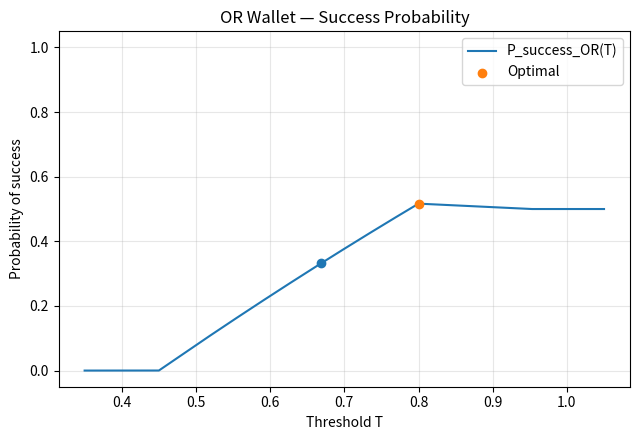
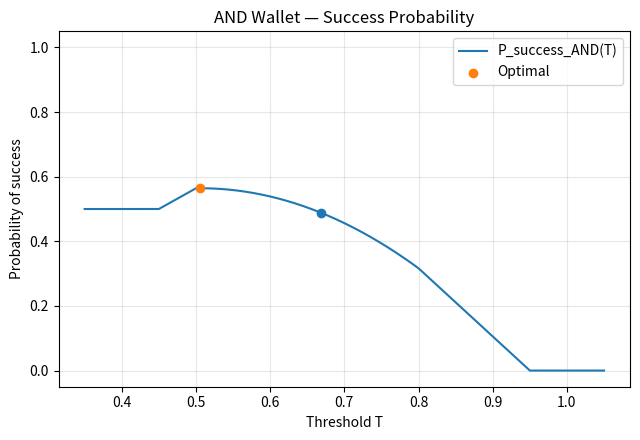
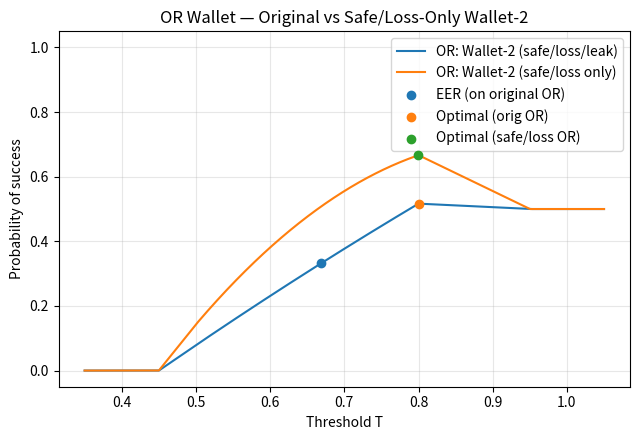
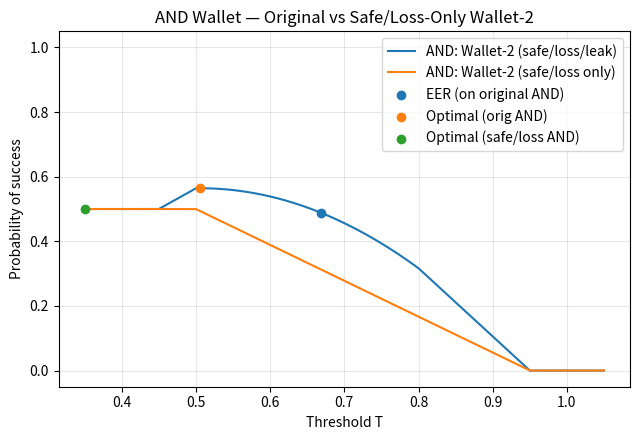
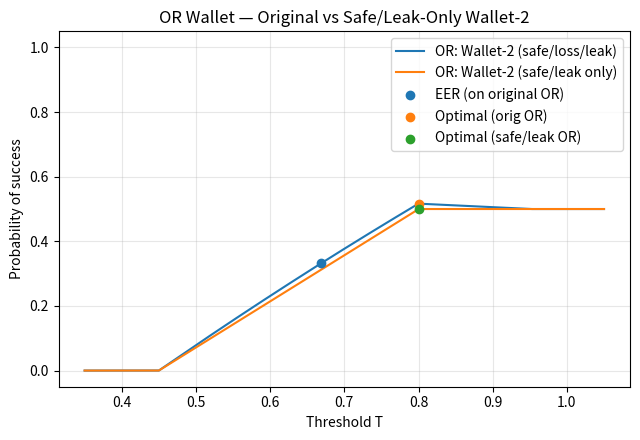
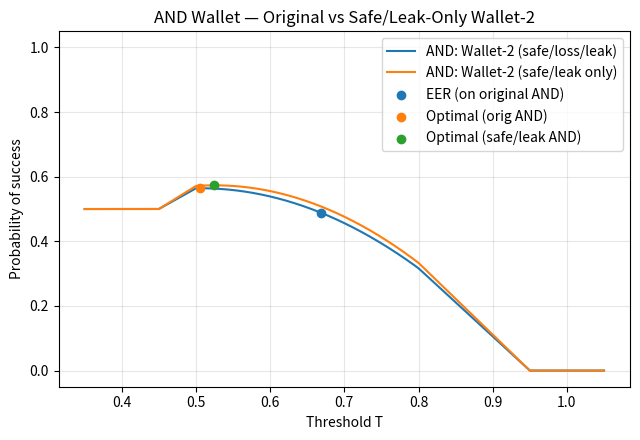
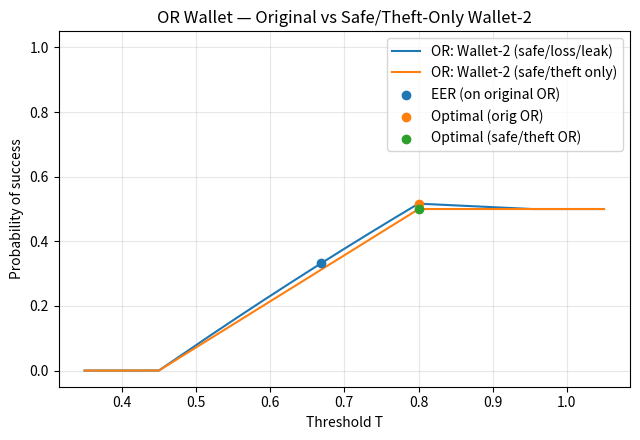
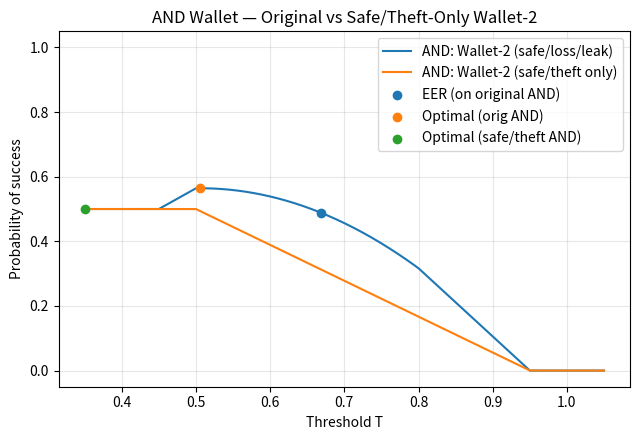
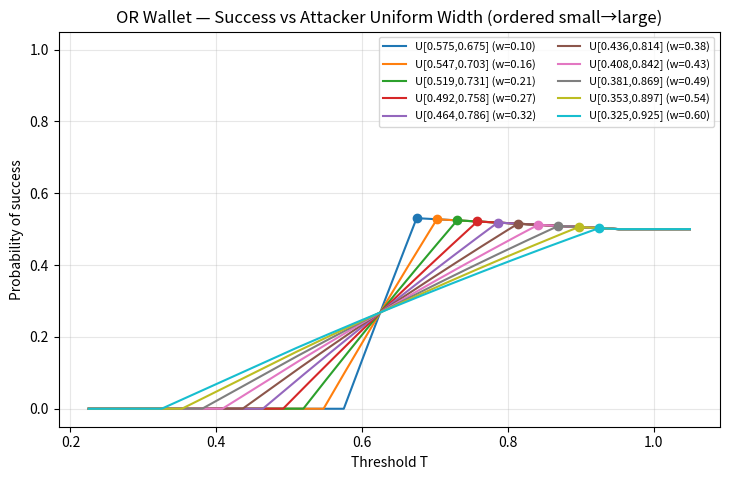
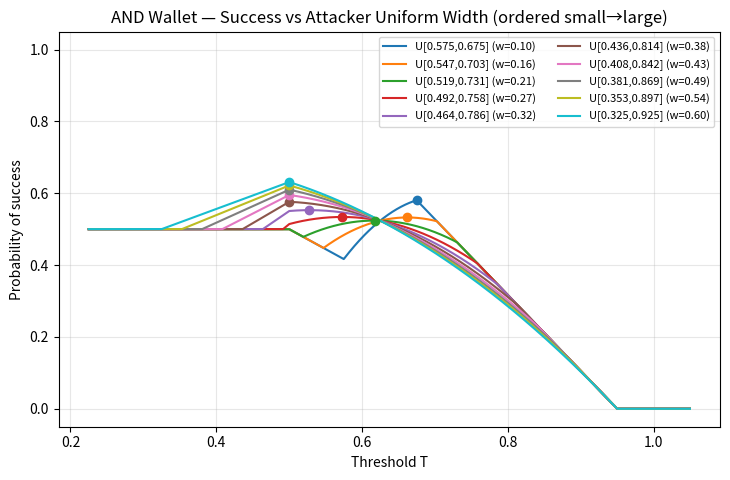

The script that saved these images, in order:
import numpy as np
import matplotlib.pyplot as plt

# =========================
# Roots (uniform supports)
# =========================
u1, u2 = 0.50, 0.95   # user
a1, a2 = 0.45, 0.80   # attacker

# =========================
# Wallet-2 parameters (original: safe/loss/leak)
# =========================
k1, k2, k3 = 0.50, 0.05, 0.45   # safe2, loss2, leak2

# =========================
# Wallet-2 variant A: safe/loss only
# (move leak mass into loss)
# =========================
k1_sl = k1
k2_sl = k2 + k3
k3_sl = 0.0

# =========================
# Wallet-2 variant B: safe/leak only
# (move loss mass into leak)
# =========================
k1_sk = k1
k2_sk = 0.0
k3_sk = k3 + k2

# =========================
# Wallet-2 variant C: safe/theft only
# (loss+leak mass becomes "theft", which does NOT contribute to success)
# =========================
k1_st = k1
k2_st = 0.0
k3_st = 0.0
kT_st = 1.0 - k1_st  # theft (tracked for completeness)

# =========================
# FAR / FRR
# =========================
def FAR(T):
    T = np.asarray(T)
    out = np.zeros_like(T, dtype=float)
    out[T <= a1] = 1.0
    mid = (T > a1) & (T <= a2)
    out[mid] = (a2 - T[mid]) / (a2 - a1)
    out[T > a2] = 0.0
    return out

def FRR(T):
    T = np.asarray(T)
    out = np.zeros_like(T, dtype=float)
    out[T <= u1] = 0.0
    mid = (T > u1) & (T <= u2)
    out[mid] = (T[mid] - u1) / (u2 - u1)
    out[T > u2] = 1.0
    return out

# =========================
# Wallet 1
# =========================
def safe1(T):
    return (1 - FAR(T)) * (1 - FRR(T))

def loss1(T):
    return FRR(T) * (1 - FAR(T))

def leak1(T):
    return FAR(T) * (1 - FRR(T))

# =========================
# AND / OR success — original wallet-2
# =========================
def P_AND(T):
    return safe1(T) * k1 + safe1(T) * k3 + k1 * leak1(T)

def P_OR(T):
    return safe1(T) * k1 + safe1(T) * k2 + k1 * loss1(T)

# =========================
# AND / OR success — variant A (safe/loss only)
# =========================
def P_AND_SL(T):
    return safe1(T) * k1_sl + safe1(T) * k3_sl + k1_sl * leak1(T)

def P_OR_SL(T):
    return safe1(T) * k1_sl + safe1(T) * k2_sl + k1_sl * loss1(T)

# =========================
# AND / OR success — variant B (safe/leak only)
# =========================
def P_AND_SK(T):
    return safe1(T) * k1_sk + safe1(T) * k3_sk + k1_sk * leak1(T)

def P_OR_SK(T):
    return safe1(T) * k1_sk + safe1(T) * k2_sk + k1_sk * loss1(T)

# =========================
# AND / OR success — variant C (safe/theft only)
# =========================
def P_AND_ST(T):
    return safe1(T) * k1_st + safe1(T) * k3_st + k1_st * leak1(T)

def P_OR_ST(T):
    return safe1(T) * k1_st + safe1(T) * k2_st + k1_st * loss1(T)

# =========================
# Threshold sweep
# =========================
T = np.linspace(min(a1, u1) - 0.1, max(a2, u2) + 0.1, 4001)
fa, fr = FAR(T), FRR(T)

# =========================
# EER
# =========================
idx_eer = np.argmin(np.abs(fa - fr))
T_eer = T[idx_eer]

# =========================
# Compute curves + optima
# =========================
p_or     = P_OR(T)
p_and    = P_AND(T)

p_or_sl  = P_OR_SL(T)
p_and_sl = P_AND_SL(T)

p_or_sk  = P_OR_SK(T)
p_and_sk = P_AND_SK(T)

p_or_st  = P_OR_ST(T)
p_and_st = P_AND_ST(T)

idx_opt_or = np.argmax(p_or)
T_opt_or, P_opt_or = T[idx_opt_or], p_or[idx_opt_or]

idx_opt_and = np.argmax(p_and)
T_opt_and, P_opt_and = T[idx_opt_and], p_and[idx_opt_and]

idx_opt_or_sl = np.argmax(p_or_sl)
T_opt_or_sl, P_opt_or_sl = T[idx_opt_or_sl], p_or_sl[idx_opt_or_sl]

idx_opt_and_sl = np.argmax(p_and_sl)
T_opt_and_sl, P_opt_and_sl = T[idx_opt_and_sl], p_and_sl[idx_opt_and_sl]

idx_opt_or_sk = np.argmax(p_or_sk)
T_opt_or_sk, P_opt_or_sk = T[idx_opt_or_sk], p_or_sk[idx_opt_or_sk]

idx_opt_and_sk = np.argmax(p_and_sk)
T_opt_and_sk, P_opt_and_sk = T[idx_opt_and_sk], p_and_sk[idx_opt_and_sk]

idx_opt_or_st = np.argmax(p_or_st)
T_opt_or_st, P_opt_or_st = T[idx_opt_or_st], p_or_st[idx_opt_or_st]

idx_opt_and_st = np.argmax(p_and_st)
T_opt_and_st, P_opt_and_st = T[idx_opt_and_st], p_and_st[idx_opt_and_st]

# =========================================================
# (1) FIGURE — ORIGINAL OR WALLET (unchanged filename)
# =========================================================
plt.figure(figsize=(6.5, 4.5))
plt.plot(T, p_or, label="P_success_OR(T)")
plt.scatter(T_eer, p_or[idx_eer], zorder=5)
plt.scatter(T_opt_or, P_opt_or, zorder=6, label="Optimal")

plt.xlabel("Threshold T")
plt.ylabel("Probability of success")
plt.title("OR Wallet — Success Probability")
plt.ylim(-0.05, 1.05)
plt.grid(True, alpha=0.3)
plt.legend()
plt.tight_layout()
plt.savefig("OR_wallet_1dis_1con_success.pdf")
plt.close()

# =========================================================
# (2) FIGURE — ORIGINAL AND WALLET (unchanged filename)
# =========================================================
plt.figure(figsize=(6.5, 4.5))
plt.plot(T, p_and, label="P_success_AND(T)")
plt.scatter(T_eer, p_and[idx_eer], zorder=5)
plt.scatter(T_opt_and, P_opt_and, zorder=6, label="Optimal")

plt.xlabel("Threshold T")
plt.ylabel("Probability of success")
plt.title("AND Wallet — Success Probability")
plt.ylim(-0.05, 1.05)
plt.grid(True, alpha=0.3)
plt.legend()
plt.tight_layout()
plt.savefig("AND_wallet_1dis_1con_success.pdf")
plt.close()

# =========================================================
# (3) FIGURE — OR WALLET (original vs safe/loss only)
# =========================================================
plt.figure(figsize=(6.5, 4.5))
plt.plot(T, p_or, label="OR: Wallet-2 (safe/loss/leak)")
plt.plot(T, p_or_sl, label="OR: Wallet-2 (safe/loss only)")
plt.scatter(T_eer, p_or[idx_eer], zorder=5, label="EER (on original OR)")
plt.scatter(T_opt_or, P_opt_or, zorder=6, label="Optimal (orig OR)")
plt.scatter(T_opt_or_sl, P_opt_or_sl, zorder=6, label="Optimal (safe/loss OR)")

plt.xlabel("Threshold T")
plt.ylabel("Probability of success")
plt.title("OR Wallet — Original vs Safe/Loss-Only Wallet-2")
plt.ylim(-0.05, 1.05)
plt.grid(True, alpha=0.3)
plt.legend()
plt.tight_layout()
plt.savefig("OR_wallet_compare_safe_loss_only.pdf")
plt.close()

# =========================================================
# (4) FIGURE — AND WALLET (original vs safe/loss only)
# =========================================================
plt.figure(figsize=(6.5, 4.5))
plt.plot(T, p_and, label="AND: Wallet-2 (safe/loss/leak)")
plt.plot(T, p_and_sl, label="AND: Wallet-2 (safe/loss only)")
plt.scatter(T_eer, p_and[idx_eer], zorder=5, label="EER (on original AND)")
plt.scatter(T_opt_and, P_opt_and, zorder=6, label="Optimal (orig AND)")
plt.scatter(T_opt_and_sl, P_opt_and_sl, zorder=6, label="Optimal (safe/loss AND)")

plt.xlabel("Threshold T")
plt.ylabel("Probability of success")
plt.title("AND Wallet — Original vs Safe/Loss-Only Wallet-2")
plt.ylim(-0.05, 1.05)
plt.grid(True, alpha=0.3)
plt.legend()
plt.tight_layout()
plt.savefig("AND_wallet_compare_safe_loss_only.pdf")
plt.close()

# =========================================================
# (5) FIGURE — OR WALLET (original vs safe/leak only)
# =========================================================
plt.figure(figsize=(6.5, 4.5))
plt.plot(T, p_or, label="OR: Wallet-2 (safe/loss/leak)")
plt.plot(T, p_or_sk, label="OR: Wallet-2 (safe/leak only)")
plt.scatter(T_eer, p_or[idx_eer], zorder=5, label="EER (on original OR)")
plt.scatter(T_opt_or, P_opt_or, zorder=6, label="Optimal (orig OR)")
plt.scatter(T_opt_or_sk, P_opt_or_sk, zorder=6, label="Optimal (safe/leak OR)")

plt.xlabel("Threshold T")
plt.ylabel("Probability of success")
plt.title("OR Wallet — Original vs Safe/Leak-Only Wallet-2")
plt.ylim(-0.05, 1.05)
plt.grid(True, alpha=0.3)
plt.legend()
plt.tight_layout()
plt.savefig("OR_wallet_compare_safe_leak_only.pdf")
plt.close()

# =========================================================
# (6) FIGURE — AND WALLET (original vs safe/leak only)
# =========================================================
plt.figure(figsize=(6.5, 4.5))
plt.plot(T, p_and, label="AND: Wallet-2 (safe/loss/leak)")
plt.plot(T, p_and_sk, label="AND: Wallet-2 (safe/leak only)")
plt.scatter(T_eer, p_and[idx_eer], zorder=5, label="EER (on original AND)")
plt.scatter(T_opt_and, P_opt_and, zorder=6, label="Optimal (orig AND)")
plt.scatter(T_opt_and_sk, P_opt_and_sk, zorder=6, label="Optimal (safe/leak AND)")

plt.xlabel("Threshold T")
plt.ylabel("Probability of success")
plt.title("AND Wallet — Original vs Safe/Leak-Only Wallet-2")
plt.ylim(-0.05, 1.05)
plt.grid(True, alpha=0.3)
plt.legend()
plt.tight_layout()
plt.savefig("AND_wallet_compare_safe_leak_only.pdf")
plt.close()

# =========================================================
# (7) FIGURE — OR WALLET (original vs safe/theft only)
# =========================================================
plt.figure(figsize=(6.5, 4.5))
plt.plot(T, p_or, label="OR: Wallet-2 (safe/loss/leak)")
plt.plot(T, p_or_st, label="OR: Wallet-2 (safe/theft only)")
plt.scatter(T_eer, p_or[idx_eer], zorder=5, label="EER (on original OR)")
plt.scatter(T_opt_or, P_opt_or, zorder=6, label="Optimal (orig OR)")
plt.scatter(T_opt_or_st, P_opt_or_st, zorder=6, label="Optimal (safe/theft OR)")

plt.xlabel("Threshold T")
plt.ylabel("Probability of success")
plt.title("OR Wallet — Original vs Safe/Theft-Only Wallet-2")
plt.ylim(-0.05, 1.05)
plt.grid(True, alpha=0.3)
plt.legend()
plt.tight_layout()
plt.savefig("OR_wallet_compare_safe_theft_only.pdf")
plt.close()

# =========================================================
# (8) FIGURE — AND WALLET (original vs safe/theft only)
# =========================================================
plt.figure(figsize=(6.5, 4.5))
plt.plot(T, p_and, label="AND: Wallet-2 (safe/loss/leak)")
plt.plot(T, p_and_st, label="AND: Wallet-2 (safe/theft only)")
plt.scatter(T_eer, p_and[idx_eer], zorder=5, label="EER (on original AND)")
plt.scatter(T_opt_and, P_opt_and, zorder=6, label="Optimal (orig AND)")
plt.scatter(T_opt_and_st, P_opt_and_st, zorder=6, label="Optimal (safe/theft AND)")

plt.xlabel("Threshold T")
plt.ylabel("Probability of success")
plt.title("AND Wallet — Original vs Safe/Theft-Only Wallet-2")
plt.ylim(-0.05, 1.05)
plt.grid(True, alpha=0.3)
plt.legend()
plt.tight_layout()
plt.savefig("AND_wallet_compare_safe_theft_only.pdf")
plt.close()


a1_base, a2_base = a1, a2
mid_attacker = 0.5 * (a1_base + a2_base)

# Ordered widths: start small and grow each iteration (>=10)
widths = np.linspace(0.10, 0.60, 10)  # a2-a1 increases monotonically

attacker_roots = []
for w in widths:
    a1_i = mid_attacker - 0.5 * w
    a2_i = mid_attacker + 0.5 * w
    # clamp to [0,1] just in case
    a1_i = max(0.0, a1_i)
    a2_i = min(1.0, a2_i)
    if a2_i - a1_i > 1e-9:
        attacker_roots.append((a1_i, a2_i))

# Common T grid covering all intervals
a1_min = min(x for x, _ in attacker_roots)
a2_max = max(y for _, y in attacker_roots)
T_sweep = np.linspace(min(a1_min, u1) - 0.1, max(a2_max, u2) + 0.1, 5001)

def FAR_uniform_roots(T, a1_i, a2_i):
    T = np.asarray(T, dtype=float)
    out = np.zeros_like(T, dtype=float)
    out[T <= a1_i] = 1.0
    mid = (T > a1_i) & (T <= a2_i)
    out[mid] = (a2_i - T[mid]) / (a2_i - a1_i)
    out[T > a2_i] = 0.0
    return out

def safe1_roots(T, a1_i, a2_i):
    return (1 - FAR_uniform_roots(T, a1_i, a2_i)) * (1 - FRR(T))

def loss1_roots(T, a1_i, a2_i):
    return FRR(T) * (1 - FAR_uniform_roots(T, a1_i, a2_i))

def leak1_roots(T, a1_i, a2_i):
    return FAR_uniform_roots(T, a1_i, a2_i) * (1 - FRR(T))

def P_OR_roots(T, a1_i, a2_i):
    s1 = safe1_roots(T, a1_i, a2_i)
    l1 = loss1_roots(T, a1_i, a2_i)
    return s1 * k1 + s1 * k2 + k1 * l1

def P_AND_roots(T, a1_i, a2_i):
    s1 = safe1_roots(T, a1_i, a2_i)
    lk1 = leak1_roots(T, a1_i, a2_i)
    return s1 * k1 + s1 * k3 + k1 * lk1

plt.figure(figsize=(7.4, 4.9))
for (a1_i, a2_i) in attacker_roots:
    p = P_OR_roots(T_sweep, a1_i, a2_i)
    idx_opt = np.argmax(p)
    T_opt, P_opt = T_sweep[idx_opt], p[idx_opt]

    w = a2_i - a1_i
    plt.plot(T_sweep, p, label=f"U[{a1_i:.3f},{a2_i:.3f}] (w={w:.2f})")
    plt.scatter(T_opt, P_opt, zorder=6)

plt.xlabel("Threshold T")
plt.ylabel("Probability of success")
plt.title("OR Wallet — Success vs Attacker Uniform Width (ordered small→large)")
plt.ylim(-0.05, 1.05)
plt.grid(True, alpha=0.3)
plt.legend(fontsize=8, ncol=2)
plt.tight_layout()
plt.savefig("OR_wallet_attacker_roots_ordered_width.pdf")
plt.close()

# =========================================================
# (10) FIGURE — AND wallet: attacker roots sweep (uniform, ordered width small→large)
# =========================================================
plt.figure(figsize=(7.4, 4.9))
for (a1_i, a2_i) in attacker_roots:
    p = P_AND_roots(T_sweep, a1_i, a2_i)
    idx_opt = np.argmax(p)
    T_opt, P_opt = T_sweep[idx_opt], p[idx_opt]

    w = a2_i - a1_i
    plt.plot(T_sweep, p, label=f"U[{a1_i:.3f},{a2_i:.3f}] (w={w:.2f})")
    plt.scatter(T_opt, P_opt, zorder=6)

plt.xlabel("Threshold T")
plt.ylabel("Probability of success")
plt.title("AND Wallet — Success vs Attacker Uniform Width (ordered small→large)")
plt.ylim(-0.05, 1.05)
plt.grid(True, alpha=0.3)
plt.legend(fontsize=8, ncol=2)
plt.tight_layout()
plt.savefig("AND_wallet_attacker_roots_ordered_width.pdf")
plt.close()

# Restore original attacker roots (optional)
a1, a2 = a1_base, a2_base
